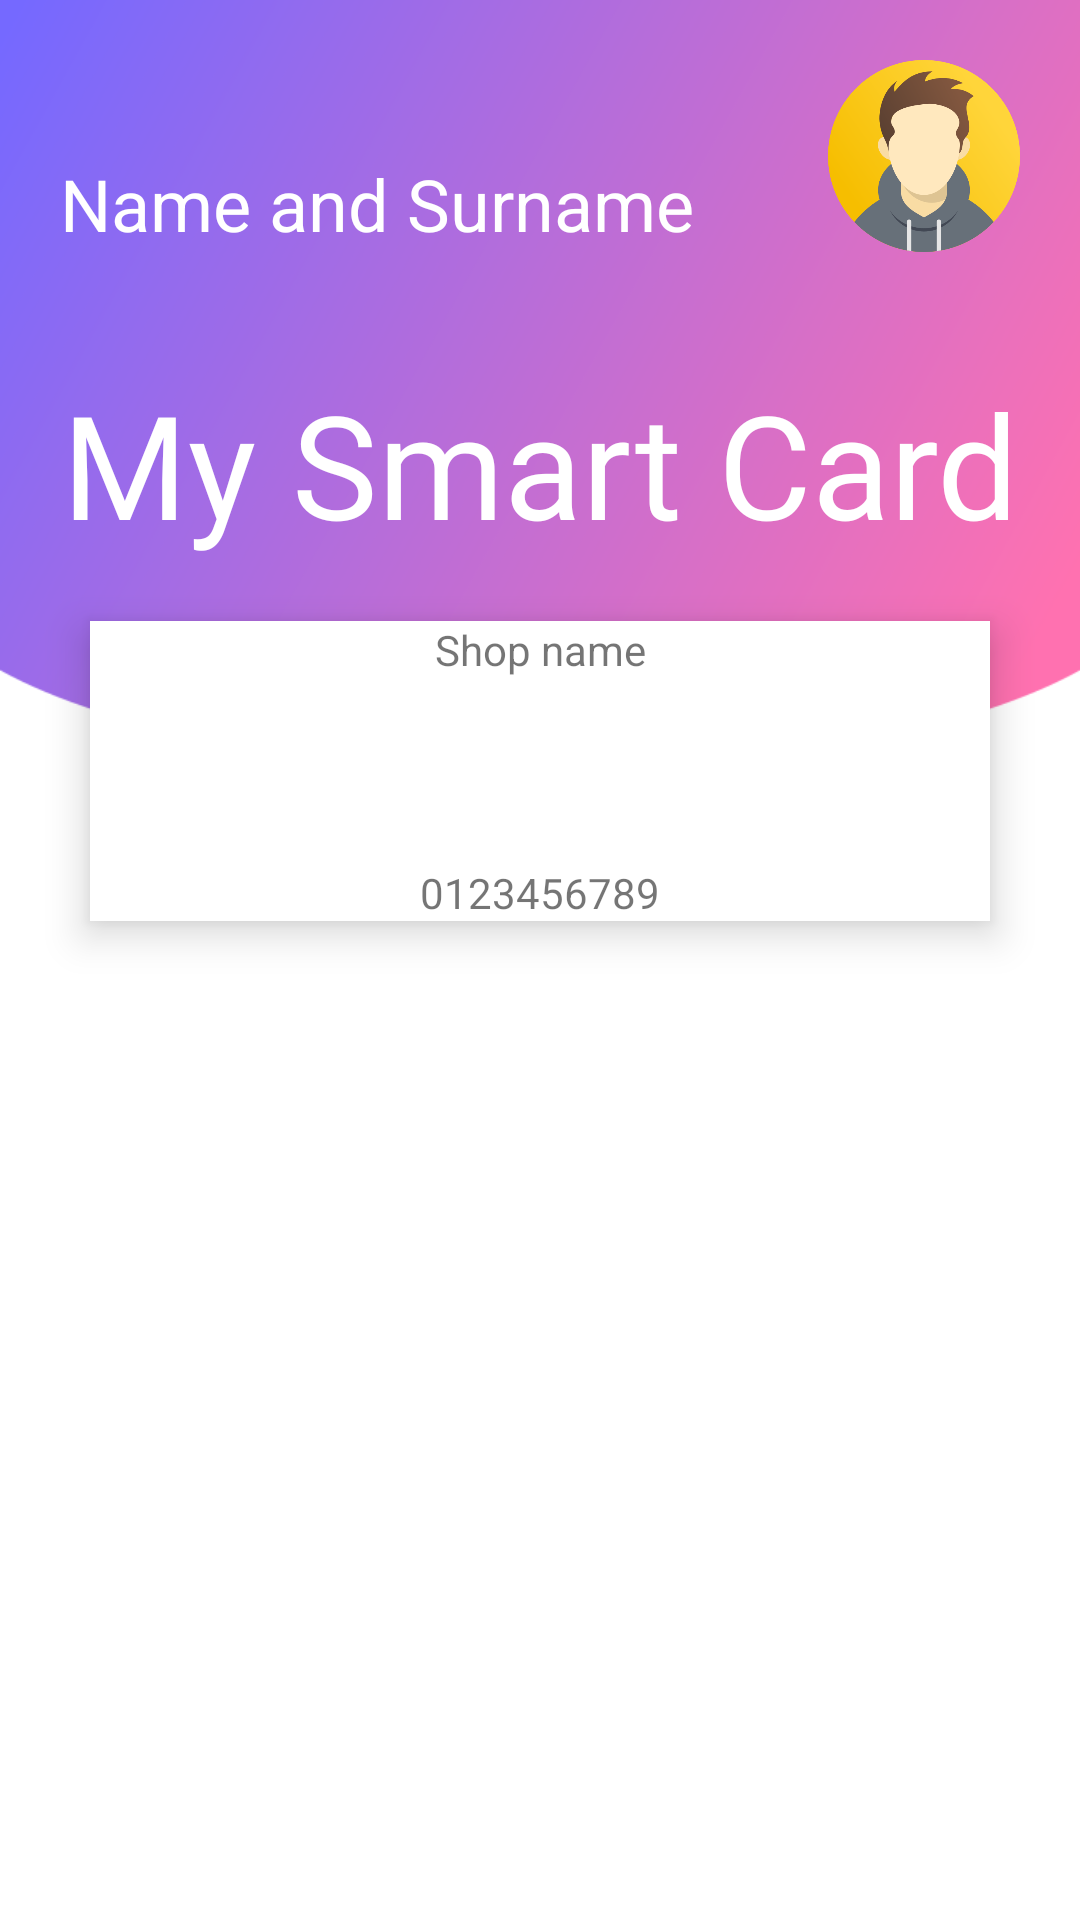

Layout XML and referenced resources for this Android screen:
<!-- AndroidManifest.xml: application theme Theme.MySmartCard -->
<!-- res/layout/fragment_home_activity.xml -->
<?xml version="1.0" encoding="utf-8"?>
<androidx.constraintlayout.widget.ConstraintLayout xmlns:android="http://schemas.android.com/apk/res/android"
    xmlns:app="http://schemas.android.com/apk/res-auto"
    xmlns:tools="http://schemas.android.com/tools"
    android:layout_width="match_parent"
    android:layout_height="match_parent"
    tools:context=".HomeActivity">

    
    <ImageView
        android:id="@+id/imageView"
        android:layout_width="match_parent"
        android:layout_height="wrap_content"
        android:adjustViewBounds="true"
        android:scaleType="fitXY"
        app:layout_constraintEnd_toEndOf="parent"
        app:layout_constraintStart_toStartOf="parent"
        app:layout_constraintTop_toTopOf="parent"
        app:srcCompat="@drawable/title_background" />

    <ImageView
        android:id="@+id/imgAvatar"
        android:layout_width="64dp"
        android:layout_height="64dp"
        android:layout_marginTop="20dp"
        android:layout_marginEnd="20dp"
        app:layout_constraintEnd_toEndOf="parent"
        app:layout_constraintTop_toTopOf="parent"
        android:background="@drawable/shadow_circle"
        app:srcCompat="@drawable/avatar_male"
        android:elevation="8dp"
        android:adjustViewBounds="true"/>

    <TextView
        android:id="@+id/lblUsername"
        android:layout_width="wrap_content"
        android:layout_height="wrap_content"
        android:layout_marginStart="20dp"
        android:text="Name and Surname"
        android:textColor="@color/white"
        android:textSize="24sp"
        app:layout_constraintBottom_toBottomOf="@+id/imgAvatar"
        app:layout_constraintEnd_toStartOf="@+id/imgAvatar"
        app:layout_constraintHorizontal_bias="0.0"
        app:layout_constraintStart_toStartOf="parent" />

    <TextView
        android:id="@+id/lblTitle"
        android:layout_width="wrap_content"
        android:layout_height="wrap_content"
        android:layout_marginBottom="32dp"
        android:fontFamily="@font/dyuthi_regular"
        android:text="My Smart Card"
        android:textColor="@color/white"
        android:textSize="48sp"
        app:layout_constraintBottom_toBottomOf="@+id/imageView"
        app:layout_constraintEnd_toEndOf="@+id/imageView"
        app:layout_constraintStart_toStartOf="@+id/imageView"
        app:layout_constraintTop_toBottomOf="@+id/lblUsername" />

    <ImageView

        android:id="@+id/imgMainBarcodeBorder"
        android:layout_width="match_parent"
        android:layout_height="@dimen/main_barcode_height"
        android:layout_marginLeft="30dp"
        android:layout_marginRight="30dp"
        android:background="@color/white"
        android:layout_marginTop="-50dp"
        app:layout_constraintEnd_toEndOf="parent"
        app:layout_constraintStart_toStartOf="parent"
        app:layout_constraintTop_toBottomOf="@+id/imageView"
        android:adjustViewBounds="true"
        android:scaleType="fitXY"
        android:elevation="8dp"/>

    <TextView
        android:id="@+id/lblMainCardShop"
        android:layout_width="wrap_content"
        android:layout_height="wrap_content"
        android:elevation="8dp"
        android:text="Shop name"
        app:layout_constraintEnd_toEndOf="@+id/imgMainBarcodeBorder"
        app:layout_constraintStart_toStartOf="@+id/imgMainBarcodeBorder"
        app:layout_constraintTop_toTopOf="@+id/imgMainBarcodeBorder" />

    <TextView
        android:id="@+id/lblMainCardNumber"
        android:layout_width="wrap_content"
        android:layout_height="wrap_content"
        android:elevation="8dp"
        android:text="0123456789"
        app:layout_constraintBottom_toBottomOf="@+id/imgMainBarcodeBorder"
        app:layout_constraintEnd_toEndOf="@+id/imgMainBarcodeBorder"
        app:layout_constraintStart_toStartOf="@+id/imgMainBarcodeBorder" />

    <ImageView
        android:id="@+id/imgMainBarcode"
        android:layout_width="0dp"
        android:layout_height="0dp"
        android:layout_marginStart="8dp"
        android:layout_marginEnd="8dp"
        android:adjustViewBounds="true"
        android:elevation="8dp"
        android:scaleType="fitXY"
        app:layout_constraintBottom_toTopOf="@+id/lblMainCardNumber"
        app:layout_constraintEnd_toEndOf="@+id/imgMainBarcodeBorder"
        app:layout_constraintStart_toStartOf="@+id/imgMainBarcodeBorder"
        app:layout_constraintTop_toBottomOf="@+id/lblMainCardShop" />

    <androidx.recyclerview.widget.RecyclerView
        android:id="@+id/recyclerViewAllCards"
        android:layout_width="match_parent"
        android:layout_height="0dp"
        android:layout_marginVertical="5dp"
        app:layout_constraintBottom_toBottomOf="parent"
        app:layout_constraintLeft_toLeftOf="parent"
        app:layout_constraintRight_toRightOf="parent"
        app:layout_constraintTop_toBottomOf="@+id/imgMainBarcodeBorder" />

</androidx.constraintlayout.widget.ConstraintLayout>
<!-- resources referenced by this layout -->
<resources>
  <color name="white">#FFFFFFFF</color>
  <dimen name="main_barcode_height">100dp</dimen>
  <!-- drawable avatar_male: png bitmap (drawable, 46174 bytes) -->
  <!-- drawable shadow_circle (drawable) -->
  <?xml version="1.0" encoding="utf-8"?>
  <layer-list xmlns:android="http://schemas.android.com/apk/res/android">
      <item>
          <shape android:shape="oval">
              <solid android:color="@color/shadow"/>
              <corners android:radius="32dp"/>
          </shape>
      </item>
      <item android:right="1dp" android:bottom="2dp">
          <shape android:shape="oval">
              <corners android:radius="32dp"/>
          </shape>
      </item>
  
  </layer-list>
  <!-- drawable title_background: png bitmap (drawable, 40552 bytes) -->
  <style name="Theme.MySmartCard" parent="Theme.MaterialComponents.DayNight.DarkActionBar">
          
          <item name="colorPrimary">@color/primaryColor</item>
          <item name="colorPrimaryVariant">@color/lighterPrimaryColor</item>
          <item name="colorOnPrimary">@color/white</item>
          
          <item name="colorSecondary">@color/white</item>
          <item name="colorSecondaryVariant">@color/teal_700</item>
          <item name="colorOnSecondary">@color/black</item>
          
          <item name="android:windowLightStatusBar">true</item>
          <item name="android:statusBarColor" tools:targetApi="l">@color/white</item>
          
      </style>
  <color name="primaryColor">#f69000</color>
  <color name="lighterPrimaryColor">#ffa000</color>
  <color name="teal_700">#FF018786</color>
  <color name="black">#FF000000</color>
</resources>
